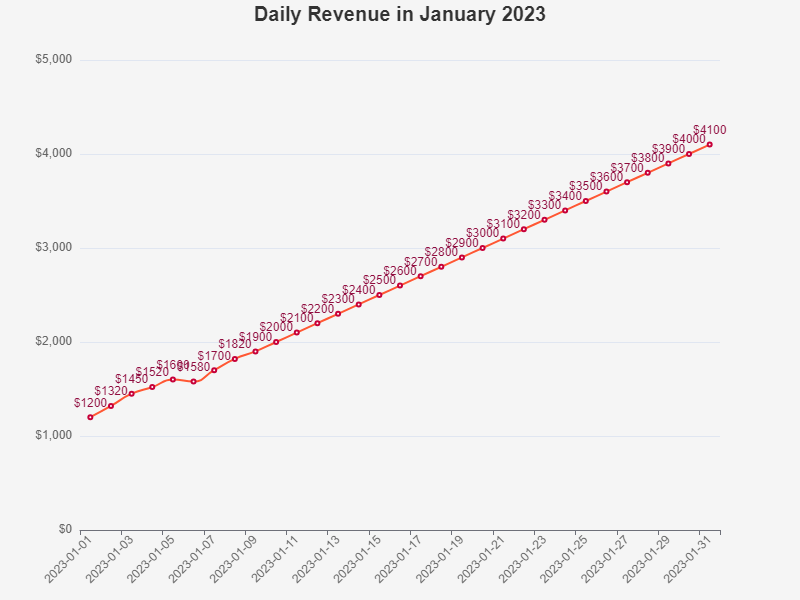

The data file committed next to this chart (first rows):
Date, Revenue
2023-01-01, 1200
2023-01-02, 1320
2023-01-03, 1450
2023-01-04, 1520
2023-01-05, 1600
2023-01-06, 1580
2023-01-07, 1700
2023-01-08, 1820
2023-01-09, 1900
2023-01-10, 2000
2023-01-11, 2100
2023-01-12, 2200
2023-01-13, 2300
2023-01-14, 2400
2023-01-15, 2500
2023-01-16, 2600
2023-01-17, 2700
2023-01-18, 2800
2023-01-19, 2900
2023-01-20, 3000
2023-01-21, 3100
2023-01-22, 3200
2023-01-23, 3300
2023-01-24, 3400
2023-01-25, 3500
2023-01-26, 3600
2023-01-27, 3700
2023-01-28, 3800
2023-01-29, 3900
2023-01-30, 4000
2023-01-31, 4100
